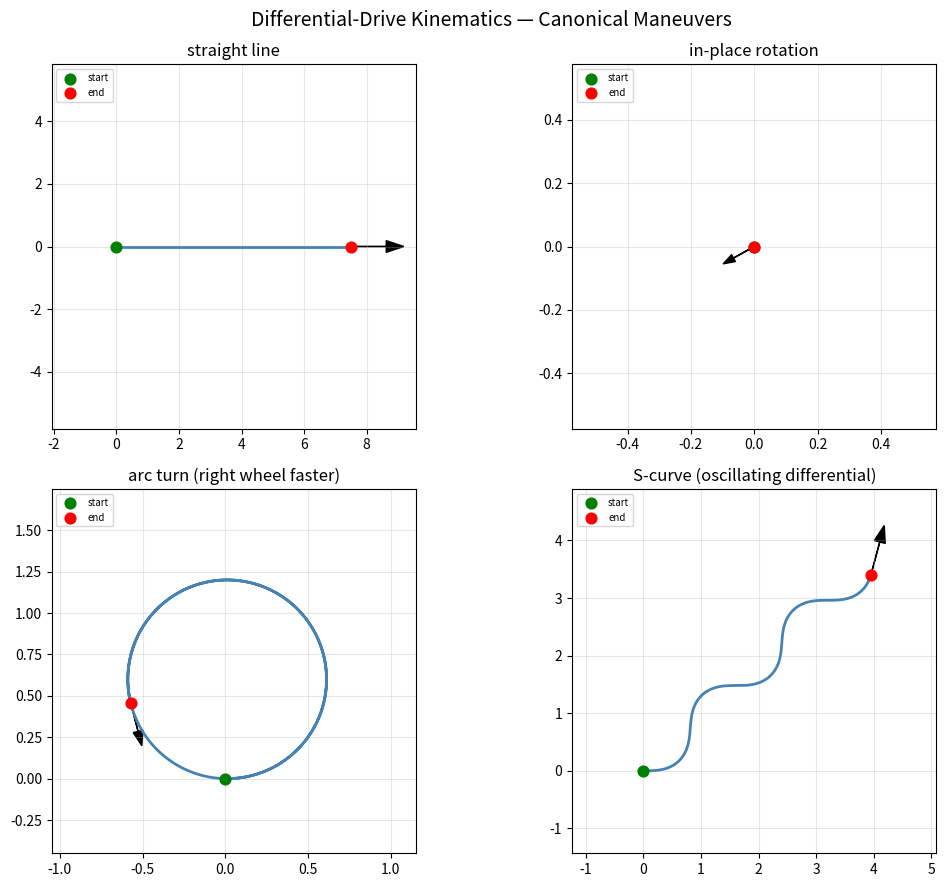

Here is the Python script that generated this plot:
"""
Differential-Drive Robot Dynamics Simulator
==============================================
Models how independent left/right wheel velocities translate into robot
motion (position + heading) for a differential-drive robot — the base
kinematic model used to test and compare controllers (PID, pure pursuit,
LQR) elsewhere in this repo. Includes a few canonical motion primitives:
straight line, in-place rotation, and arc/turn.

"""

import matplotlib.pyplot as plt
import numpy as np


WHEEL_BASE = 0.4  # m, distance between the two wheels


def step(pose, v_left, v_right, dt):
    """
    pose: (x, y, theta). Returns the next pose given wheel velocities (m/s).
    """
    x, y, theta = pose
    v = (v_left + v_right) / 2
    omega = (v_right - v_left) / WHEEL_BASE
    x += v * np.cos(theta) * dt
    y += v * np.sin(theta) * dt
    theta += omega * dt
    return (x, y, theta)


def simulate(wheel_speed_fn, steps=300, dt=0.05, pose0=(0.0, 0.0, 0.0)):
    pose = pose0
    trajectory = [pose]
    for i in range(steps):
        t = i * dt
        v_left, v_right = wheel_speed_fn(t)
        pose = step(pose, v_left, v_right, dt)
        trajectory.append(pose)
    return np.array(trajectory)


def demo():
    maneuvers = {
        "straight line": lambda t: (0.5, 0.5),
        "in-place rotation": lambda t: (-0.3, 0.3),
        "arc turn (right wheel faster)": lambda t: (0.3, 0.6),
        "S-curve (oscillating differential)": lambda t: (0.4 - 0.15 * np.sin(t), 0.4 + 0.15 * np.sin(t)),
    }

    fig, axes = plt.subplots(2, 2, figsize=(11, 9))
    for ax, (name, fn) in zip(axes.flat, maneuvers.items()):
        traj = simulate(fn)
        ax.plot(traj[:, 0], traj[:, 1], color="steelblue", linewidth=2)
        ax.scatter(traj[0, 0], traj[0, 1], c="green", s=60, zorder=5, label="start")
        ax.scatter(traj[-1, 0], traj[-1, 1], c="red", s=60, zorder=5, label="end")
        # draw a heading arrow at the final pose (scaled to the trajectory's own extent
        # so it stays proportional even for near-stationary maneuvers like pure rotation)
        fx, fy, ftheta = traj[-1]
        span = max(np.ptp(traj[:, 0]), np.ptp(traj[:, 1]), 0.5)
        arrow_len = 0.15 * span
        ax.arrow(fx, fy, arrow_len * np.cos(ftheta), arrow_len * np.sin(ftheta),
                  head_width=0.05 * span, color="black")
        ax.set_title(name)
        ax.set_aspect("equal")
        cx, cy = traj[:, 0].mean(), traj[:, 1].mean()
        half = max(span, arrow_len * 2) * 0.75 + 0.2
        ax.set_xlim(cx - half, cx + half)
        ax.set_ylim(cy - half, cy + half)
        ax.legend(fontsize=7, loc="upper left")
        ax.grid(alpha=0.3)
        print(f"{name}: final pose x={fx:.2f}, y={fy:.2f}, theta={np.rad2deg(ftheta):.1f}°")

    plt.suptitle("Differential-Drive Kinematics — Canonical Maneuvers", fontsize=14)
    plt.tight_layout()
    plt.savefig("diff_drive_maneuvers.png", dpi=120)
    print("Saved visualization to diff_drive_maneuvers.png")
    plt.show()


if __name__ == "__main__":
    demo()
